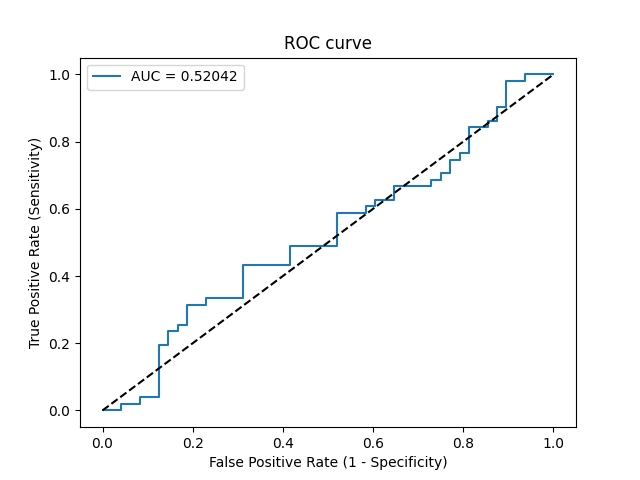

The file beside this chart, header and first rows:
Threshold, Sensitivity, Specificity, NPV, PPV
inf, 0.0, 1.0, 0.4848, 0
0.5, 0.0, 0.9792, 0.4796, 0.0
0.4997, 0.0, 0.9583, 0.4742, 0.0
0.4997, 0.01961, 0.9583, 0.4792, 0.3333
0.4995, 0.01961, 0.9167, 0.4681, 0.2
0.4994, 0.03922, 0.9167, 0.4731, 0.3333
0.4994, 0.03922, 0.875, 0.4615, 0.25
0.4991, 0.1961, 0.875, 0.506, 0.625
0.4991, 0.1961, 0.8542, 0.5, 0.5882
0.4989, 0.2353, 0.8542, 0.5125, 0.6316
0.4987, 0.2353, 0.8333, 0.5063, 0.6
0.4987, 0.2549, 0.8333, 0.5128, 0.619
0.4986, 0.2549, 0.8125, 0.5065, 0.5909
0.4982, 0.3137, 0.8125, 0.527, 0.64
0.4982, 0.3137, 0.7708, 0.5139, 0.5926
0.4981, 0.3333, 0.7708, 0.5211, 0.6071
0.4979, 0.3333, 0.6875, 0.4925, 0.5312
0.4977, 0.4314, 0.6875, 0.5323, 0.5946
0.4975, 0.4314, 0.5833, 0.4912, 0.5238
0.4973, 0.4902, 0.5833, 0.5185, 0.5556
0.4966, 0.4902, 0.4792, 0.4694, 0.5
0.4963, 0.5882, 0.4792, 0.5227, 0.5455
0.4963, 0.5882, 0.4167, 0.4878, 0.5172
0.4962, 0.6078, 0.4167, 0.5, 0.5254
0.4962, 0.6078, 0.3958, 0.4872, 0.5167
0.4962, 0.6275, 0.3958, 0.5, 0.5246
0.496, 0.6275, 0.3542, 0.4722, 0.5079
0.4959, 0.6667, 0.3542, 0.5, 0.5231
0.4957, 0.6667, 0.2708, 0.4333, 0.4928
0.4957, 0.6863, 0.2708, 0.4483, 0.5
0.4957, 0.6863, 0.25, 0.4286, 0.493
0.4957, 0.7059, 0.25, 0.4444, 0.5
0.4956, 0.7059, 0.2292, 0.4231, 0.4932
0.4954, 0.7451, 0.2292, 0.4583, 0.5067
0.4952, 0.7451, 0.2083, 0.4348, 0.5
0.495, 0.7647, 0.2083, 0.4545, 0.5065
0.4949, 0.7647, 0.1875, 0.4286, 0.5
0.4945, 0.8431, 0.1875, 0.5294, 0.5244
0.4944, 0.8431, 0.1458, 0.4667, 0.5119
0.4943, 0.8627, 0.1458, 0.5, 0.5176
0.4942, 0.8627, 0.125, 0.4615, 0.5116
0.494, 0.902, 0.125, 0.5455, 0.5227
0.494, 0.902, 0.1042, 0.5, 0.5169
0.4933, 0.9804, 0.1042, 0.8333, 0.5376
0.4933, 0.9804, 0.0625, 0.75, 0.5263
0.4932, 1.0, 0.0625, 1.0, 0.5312
0.4879, 1.0, 0.0, 0, 0.5152
